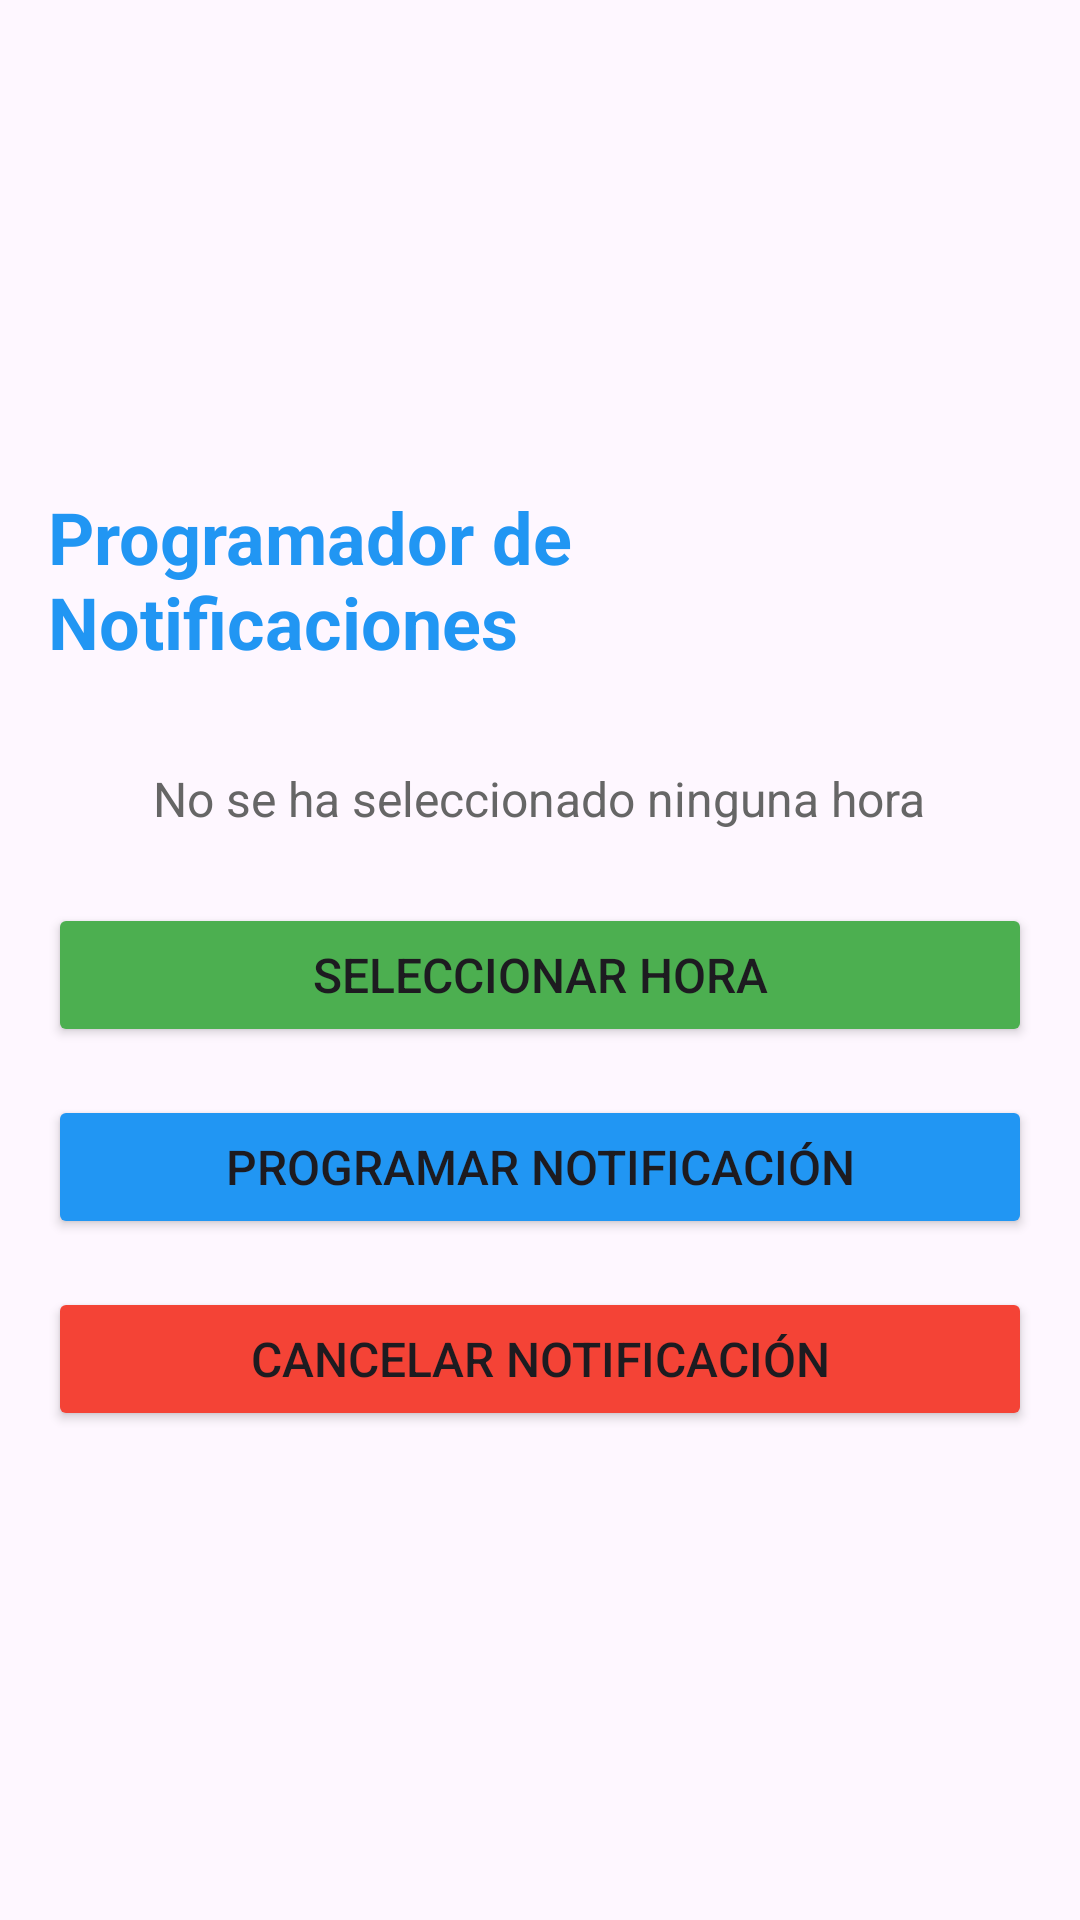

The Android layout XML behind this screen, and the referenced resources:
<!-- AndroidManifest.xml: application theme Theme.Android_Basico_Semana4 -->
<!-- res/layout/activity_ejemplo_notificacion.xml -->
<?xml version="1.0" encoding="utf-8"?>
<LinearLayout xmlns:android="http://schemas.android.com/apk/res/android"
    android:layout_width="match_parent"
    android:layout_height="match_parent"
    android:orientation="vertical"
    android:padding="16dp"
    android:gravity="center">

    <TextView
        android:layout_width="wrap_content"
        android:layout_height="wrap_content"
        android:text="Programador de Notificaciones"
        android:textSize="24sp"
        android:textStyle="bold"
        android:layout_marginBottom="32dp"
        android:textColor="#2196F3" />

    <TextView
        android:id="@+id/tv_selected_time"
        android:layout_width="wrap_content"
        android:layout_height="wrap_content"
        android:text="No se ha seleccionado ninguna hora"
        android:textSize="16sp"
        android:layout_marginBottom="24dp"
        android:textColor="#666666" />

    <Button
        android:id="@+id/btn_select_time"
        android:layout_width="match_parent"
        android:layout_height="wrap_content"
        android:text="Seleccionar Hora"
        android:textSize="16sp"
        android:layout_marginBottom="16dp"
        android:backgroundTint="#4CAF50" />

    <Button
        android:id="@+id/btn_schedule_notification"
        android:layout_width="match_parent"
        android:layout_height="wrap_content"
        android:text="Programar Notificación"
        android:textSize="16sp"
        android:layout_marginBottom="16dp"
        android:backgroundTint="#2196F3" />

    <Button
        android:id="@+id/btn_cancel_notification"
        android:layout_width="match_parent"
        android:layout_height="wrap_content"
        android:text="Cancelar Notificación"
        android:textSize="16sp"
        android:backgroundTint="#F44336" />

</LinearLayout>
<!-- resources referenced by this layout -->
<resources>
  <style name="Theme.Android_Basico_Semana4" parent="Base.Theme.Android_Basico_Semana4" />
  <style name="Base.Theme.Android_Basico_Semana4" parent="Theme.Material3.DayNight.NoActionBar">
          
          
      </style>
</resources>
